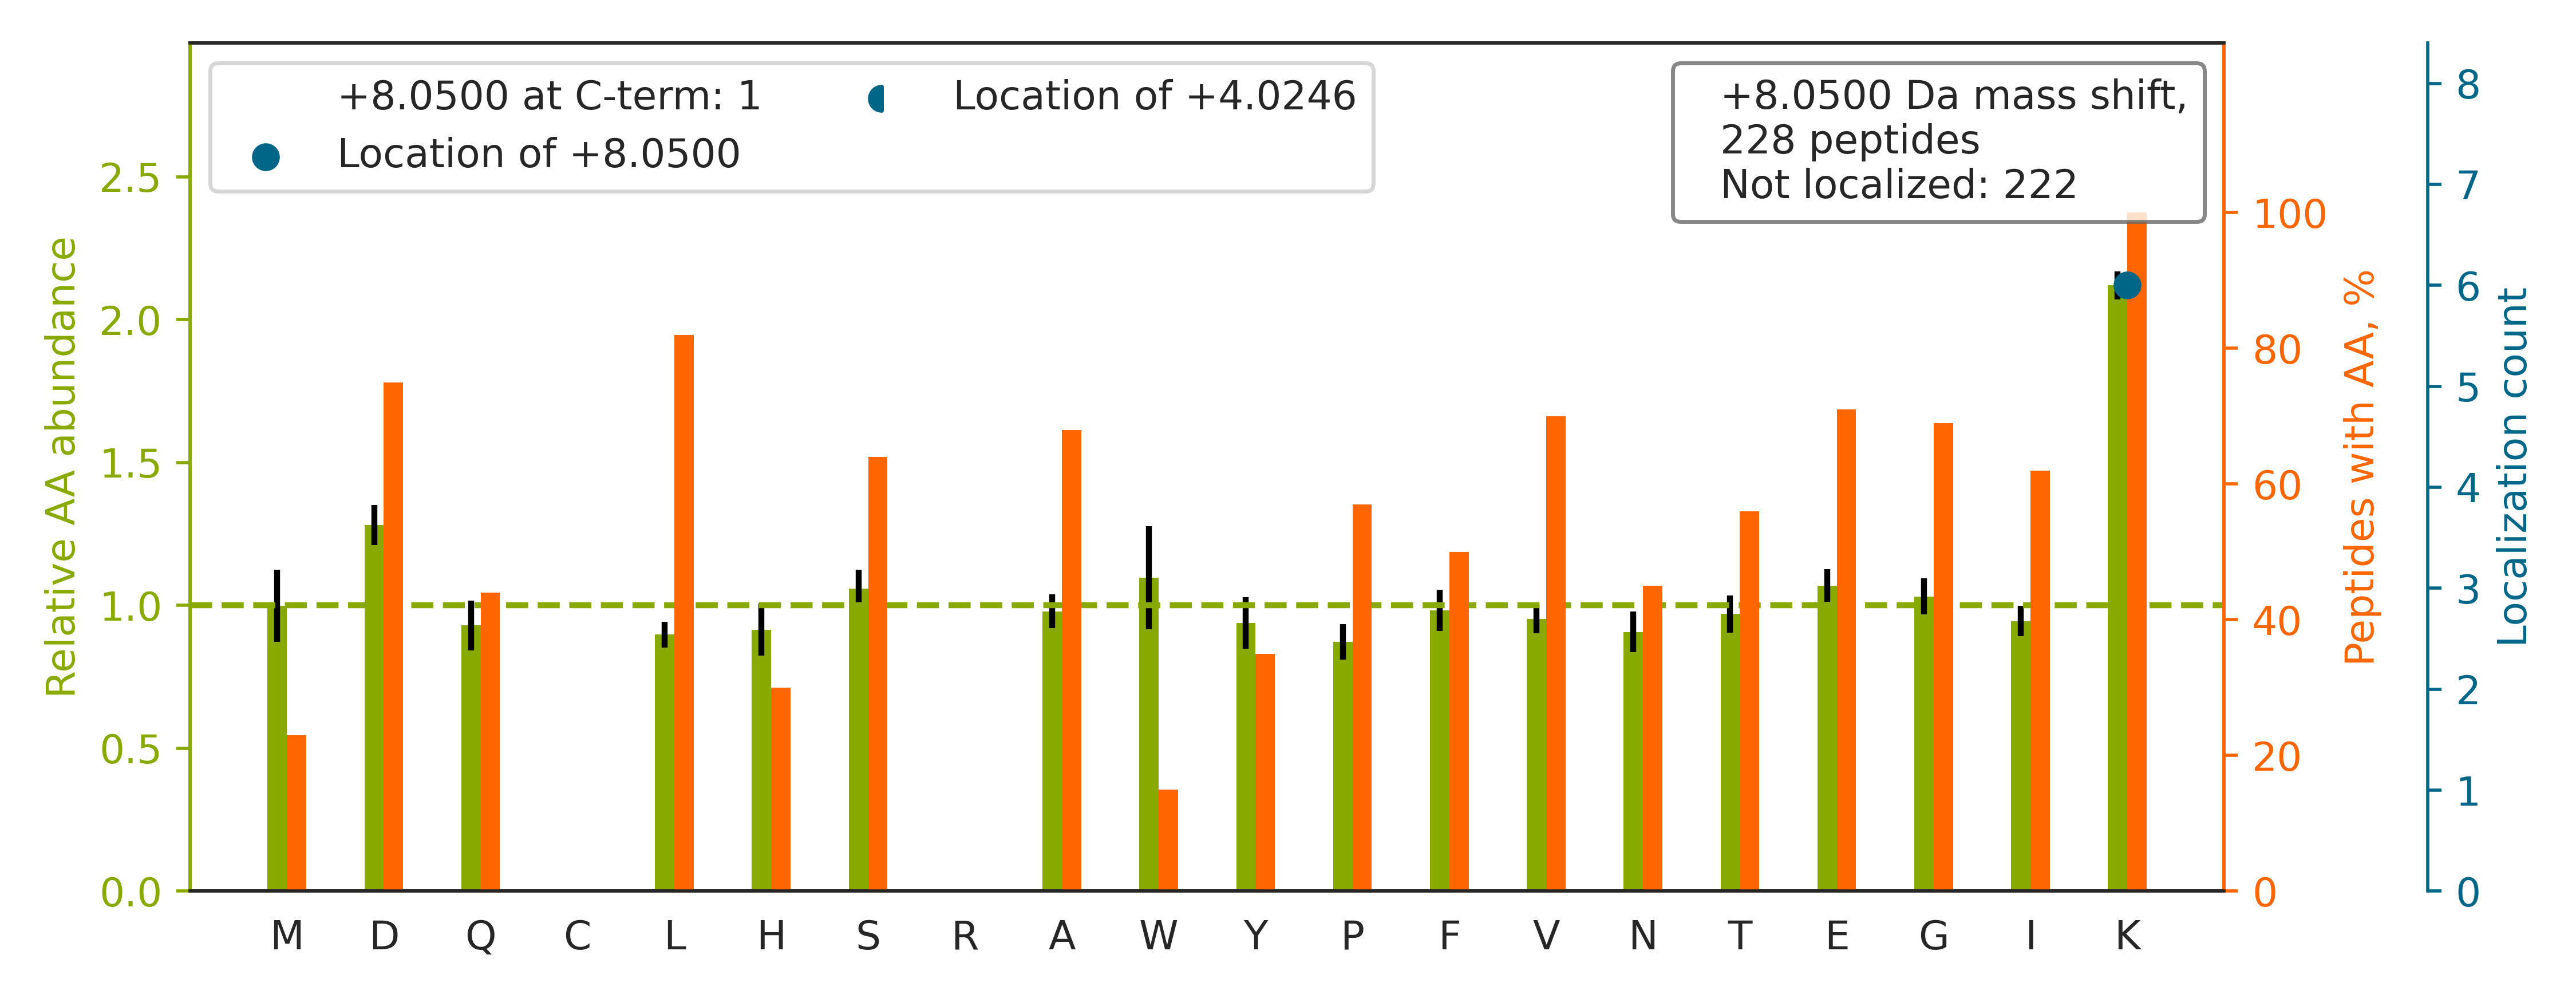

Data behind this chart, as committed beside it:
top isoform	localization score	spectrum
R.SHMMDVQGSTQDSAIKDFVLK.Y		QEXI22204.25882.25882.3
K.GIVDQSQQAYQEAFEISKK.E		QEXI22204.28778.28778.2
K.LVSQTGPVHAPIFTMSVEVDGNSFEASGPSKK.T		QEXI22204.33693.33693.4
R.AITVFSPDGHLFQVEYAQEAVKK.G		QEXI22204.33701.33701.3
R.VIISAPSADAPMFVMGVNHEKYDNSLK.I		QEXI22204.33780.33780.4
K.DGTVTAGNASGVADGAGAVIIASEDAVKK.H		QEXI22204.33907.33907.3
K.IDNSQVESGSLEDDWDFLPPKK.I		QEXI22204.34717.34717.2
K.GVNLPGAAVDLPAVSEKDIQDLK.F		QEXI22204.38019.38019.2
K.AQVEIVTDGEEPAEMIQVLGPKPALK.E		QEXI22204.40864.40864.3
R.GVGMVADPDNPLVLDILTGSSTSYSFFPDKPITQYPHA…		QEXI22204.52623.52623.4
K.VNNSSLIGLGYTQTLKPGIK.L		QEXI22204.28235.28235.2
K.LGGSLADSYLDEGFLLDKK.I		QEXI22204.37553.37553.3
R.IVELPAPADFLSLSSETKPK.L		QEXI22204.41283.41283.3
K.IVAPELYIAVGISGAIQHLAGMKDSK.T		QEXI22204.50580.50580.4
R.EISESTPVEEVEALFKGDNLPK.F		QEXI22204.45937.45937.3
R.QGQETAVAPSLVAPALNKPK.K		QEXI22204.21883.21883.3
R.GFAFVTFDDHDTVDKIVVQK.Y		QEXI22204.34840.34840.3
R.IQEIIEQLDVTTSEYEKEK.L		QEXI22204.31015.31015.3
R.DDGLFSGDPNWFPKK.S		QEXI22204.34349.34349.2
R.TIGTGLVTNTLAMTEEEKNIK.W		QEXI22204.30400.30400.3
R.IINEPTAAAIAYGLDKK.G		QEXI22204.25760.25760.2
K.NAATEDLWESLENASGKPIAAVMNTWTK.Q		QEXI22204.50475.50475.3
R.GFGFVTFDDHDPVDKIVLQK.Y		QEXI22204.38194.38194.2
K.ISMPDVDLHLKGPK.V		QEXI22204.22762.22762.4
K.DLGLSESGEDVNAAILDESGKK.F		QEXI22204.30377.30377.3
K.YGIVDYMIEQSGPPSKEILTLK.Q		QEXI22204.43664.43664.3
K.DIHTLAQLISAYSLVDPEKAK.A		QEXI22204.46397.46397.3
K.VSGHVITDIVEGKK.V		QEXI22204.11353.11353.3
R.ILSISADIETIGEILKK.I		QEXI22204.46161.46161.2
R.LAEFSSQAAEEEEKVK.S		QEXI22204.12986.12986.2
R.GTHMENVYDFYKPNLASEYPIVDGK.L		QEXI22204.33368.33368.3
K.NMDPLNDNIATLLHQSSDKFVSELWK.D		QEXI22204.49101.49101.4
K.NSVTPDMMEEMYKK.A		QEXI22204.19989.19989.2
K.SFPLHFDENSFFAGDKK.E		QEXI22204.30616.30616.3
R.TGLFTPDLAFEAIVKK.Q		QEXI22204.41203.41203.3
K.VESPGTYQQDPWAMTDEEKAK.A		QEXI22204.21006.21006.3
K.LLVSNLDFGVSDADIQELFAEFGTLKK.A		QEXI22204.59431.59431.3
K.LNTSIQVVLLSATMPTDVLEVTKK.F		QEXI22204.48928.48928.3
R.QGAIVAVTGDGVNDSPALKK.A		QEXI22204.18194.18194.3
K.IEWLESHQDADIEDFKAK.K		QEXI22204.24990.24990.4
R.IAEFTTNLTEEEEKSK.S		QEXI22204.16604.16604.2
R.WNDPGAQYSLVDKEK.L		QEXI22204.16908.16908.2
R.GIASTSDPPTANIKPTPVVSTPSK.V		QEXI22204.20738.20738.3
K.GDTANEIGQVLHFENVKDVPFGFQTVTSDVNK.L		QEXI22204.43929.43929.3
K.AVDIPHMDIEALKK.L		QEXI22204.23625.23625.2
R.IIDSLFNTVTDKK.I		QEXI22204.24419.24419.2
R.ASGNYATVISHNPETKK.T		QEXI22204.4915.4915.2
R.LYSTWIGGSILASLDTFKK.M		QEXI22204.46869.46869.3
R.IYALPDDLVEVKPK.M		QEXI22204.29697.29697.3
K.DAGEGLLAVQITDPEGKPK.K		QEXI22204.29355.29355.2
K.NLEPEWAAAASEVKEQTK.G		QEXI22204.23882.23882.2
K.GWQDVTATSAYKK.T		QEXI22204.11363.11363.2
R.DVQNTFYDIVAELGAMEHAQAVDYIKK.L		QEXI22204.53854.53854.3
K.AAAQLLQSQAQQSGAQQTKK.D		QEXI22204.6382.6382.3
K.LTFDSSFSPNTGKK.N		QEXI22204.15282.15282.2
K.ALFEEVPELLTEAEKK.E		QEXI22204.39080.39080.2
-.PYQYPALTPEQKK.-		QEXI22204.11397.11397.2
K.LAAAILGGVDQIHIKPGAK.V		QEXI22204.25047.25047.3
-.SETAPAAPAAPAPAEKTPVK.-		QEXI22204.10947.10947.3
R.EQQIVIQSSGGLSKDDIENMVK.N		QEXI22204.29512.29512.3
... 168 more rows
